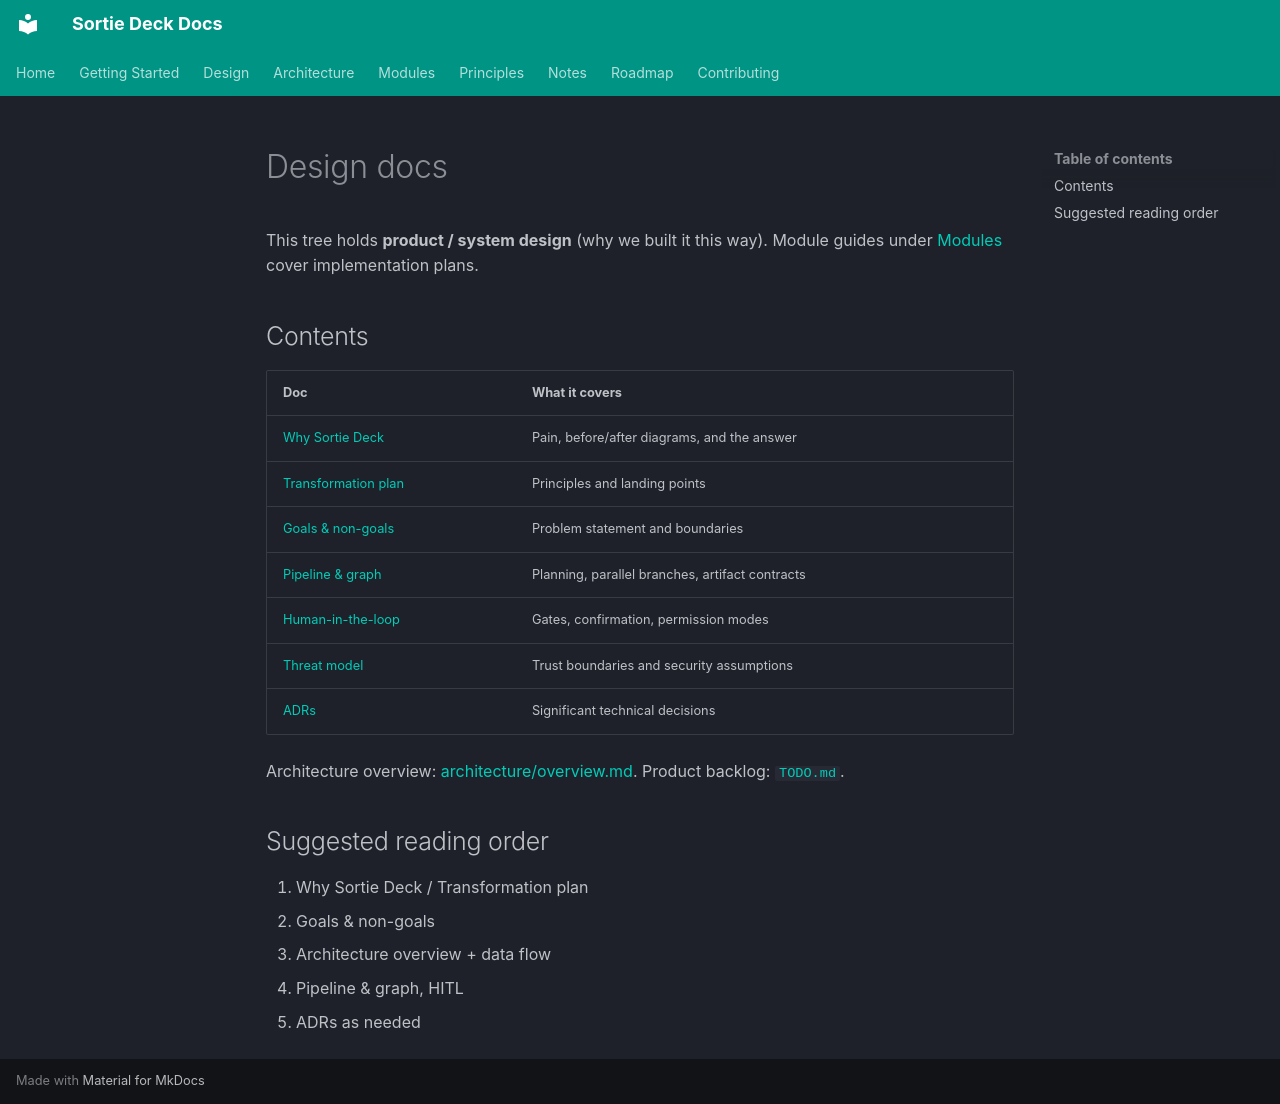

repository: lpliu-art/sortie-deck-todos · page: en/design/index.html · generator: mkdocs

# Design docs

This tree holds **product / system design** (why we built it this way). Module guides under [Modules](../modules/auth.md) cover implementation plans.

## Contents

| Doc | What it covers |
|-----|----------------|
| [Why Sortie Deck](why-sortie-deck.md) | Pain, before/after diagrams, and the answer |
| [Transformation plan](transformation.md) | Principles and landing points |
| [Goals & non-goals](goals.md) | Problem statement and boundaries |
| [Pipeline & graph](pipeline-and-graph.md) | Planning, parallel branches, artifact contracts |
| [Human-in-the-loop](human-in-the-loop.md) | Gates, confirmation, permission modes |
| [Threat model](threat-model.md) | Trust boundaries and security assumptions |
| [ADRs](adr/index.md) | Significant technical decisions |

Architecture overview: [architecture/overview.md](../architecture/overview.md). Product backlog: [`TODO.md`](../../TODO.md).

## Suggested reading order

1. Why Sortie Deck / Transformation plan  
2. Goals & non-goals  
3. Architecture overview + data flow  
4. Pipeline & graph, HITL  
5. ADRs as needed  
